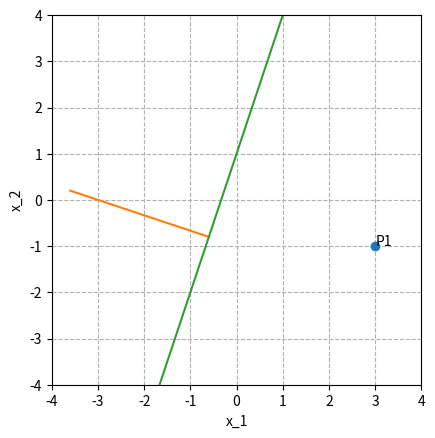

Python code for this plot:
# -*- coding: utf-8 -*-
"""
Created on Sun Feb 12 13:21:25 2023

[redacted]
"""

import numpy as np
import matplotlib.pyplot as plt

def line(x, a, b, c):
    Y = (-a*x - c)/b
    x_offset = (-c-b**2*c)/(a+b**2/a)
    y_offset = -b*(-c-1/a*x_offset)
    offset = np.array([x_offset, y_offset])
    return Y, offset 

x = np.array([3, -1])
y = -1

theta = np.array([0, 0])
theta_0 = 0

for n in range(2):
    value = y*(np.dot(x, theta) + theta_0)
    if value <= 0:
        print(str(n) + " True,  value = " + str(value) + ", theta = " + str(theta))
        theta = theta + y*x
        theta_0 = theta_0 + y
    else:
        print(str(n) + " False, value = " + str(value) + ", theta = " + str(theta)) 

X = np.linspace(-10, 10, 100)
offset = np.zeros(2)
Y, offset = line(X, theta[0], theta[1], theta_0)

fig, ax = plt.subplots()

ax.plot(x[0], x[1], marker="o")
ax.text(x[0], x[1], "P1")
ax.plot([0 + offset[0], theta[0] + offset[0]],[0 + offset[1], theta[1] + offset[1]])
ax.plot(X, Y)

ax.set(xlabel='x_1', ylabel='x_2')
lim = 4
ax.set(xlim=(-lim, lim), ylim=(-lim, lim))
ax.grid(linestyle = '--')
ax.set_aspect('equal', 'box')